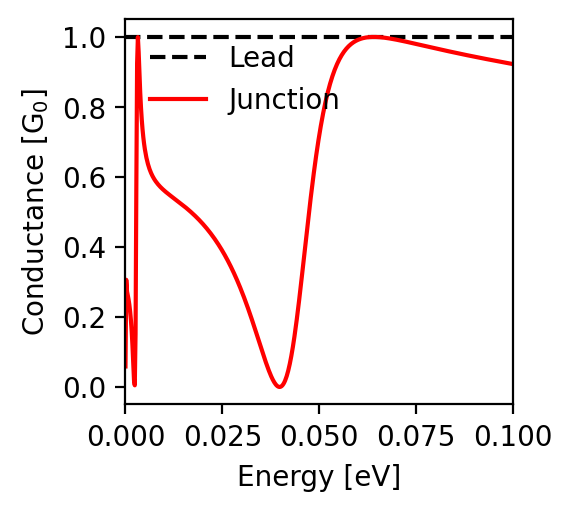

The file beside this chart, header and first rows:
energy; conductance
-0.1; 0.922
-0.0998; 0.923
-0.0996; 0.923
-0.0994; 0.924
-0.0992; 0.924
-0.099; 0.925
-0.0988; 0.925
-0.0986; 0.925
-0.0984; 0.926
-0.0982; 0.926
-0.098; 0.927
-0.0978; 0.927
-0.0976; 0.927
-0.0974; 0.928
-0.0972; 0.928
-0.097; 0.929
-0.0968; 0.929
-0.0966; 0.929
-0.0964; 0.93
-0.0962; 0.93
-0.096; 0.931
-0.0958; 0.931
-0.0956; 0.932
-0.0954; 0.932
-0.0952; 0.932
-0.095; 0.933
-0.0948; 0.933
-0.0946; 0.934
-0.0944; 0.934
-0.0942; 0.935
-0.094; 0.935
-0.0938; 0.935
-0.0936; 0.936
-0.0934; 0.936
-0.0932; 0.937
-0.093; 0.937
-0.0928; 0.938
-0.0926; 0.938
-0.0924; 0.938
-0.0922; 0.939
-0.092; 0.939
-0.0918; 0.94
-0.0916; 0.94
-0.0914; 0.941
-0.0912; 0.941
-0.091; 0.941
-0.0908; 0.942
-0.0906; 0.942
-0.0904; 0.943
-0.0902; 0.943
-0.09; 0.944
-0.0898; 0.944
-0.0896; 0.945
-0.0894; 0.945
-0.0892; 0.945
-0.089; 0.946
-0.0888; 0.946
-0.0886; 0.947
-0.0884; 0.947
-0.0882; 0.948
... 941 more rows
